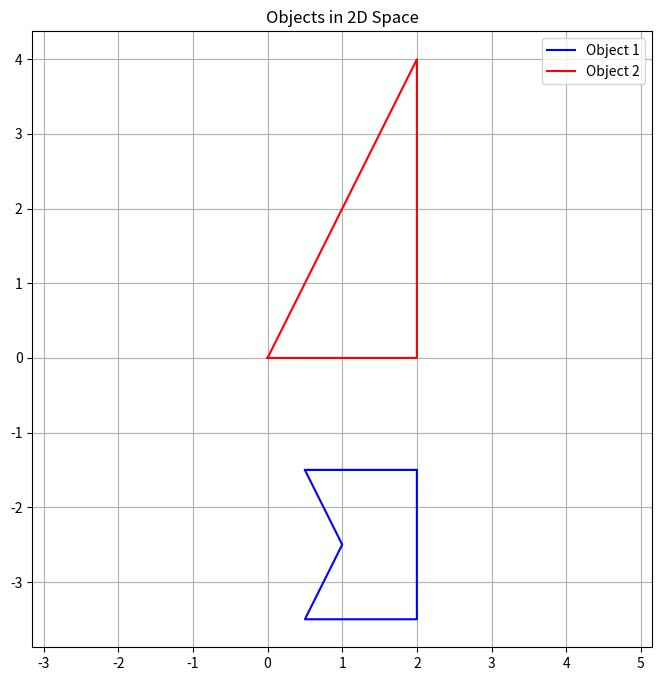

Python code for this plot:
import numpy as np
import matplotlib.pyplot as plt

first_object = np.array([[1.5, 0.5], [1.5, 2], [3.5, 2], [3.5, 0.5], [2.5, 1], [1.5, 0.5], [1.5, 2]])
second_object = np.array([[0, 0], [1, 2], [1, 0], [0, 0]])

def objects_visualization(object1, object2):
    plt.figure(figsize=(8, 8))
    plt.plot(object1[:, 0], object1[:, 1], 'b-', label='Object 1')
    plt.plot(object2[:, 0], object2[:, 1], 'r-', label='Object 2')
    plt.legend()
    plt.grid(True)
    plt.title('Objects in 2D Space')
    plt.xlim(-10, 15)
    plt.ylim(-10, 15)
    plt.axis('equal')
    plt.show()

##plot_objects = objects_visualization(first_object, second_object)

def rotate_object(object, angle_deg):
    angle_rad = np.radians(angle_deg)  # Перетворюємо градуси в радіани
    rotation_matrix = np.array([[np.cos(angle_rad), -np.sin(angle_rad)],
                                [np.sin(angle_rad), np.cos(angle_rad)]])
    rotated_obj = np.dot(object, rotation_matrix)
    return rotated_obj

def object_scaling(object, scale):
    scaled_obj = object * scale
    return scaled_obj

rotated_object = rotate_object(first_object, 90)
scaled_object = object_scaling(second_object, 2)

objects_visualization(rotated_object, scaled_object)
